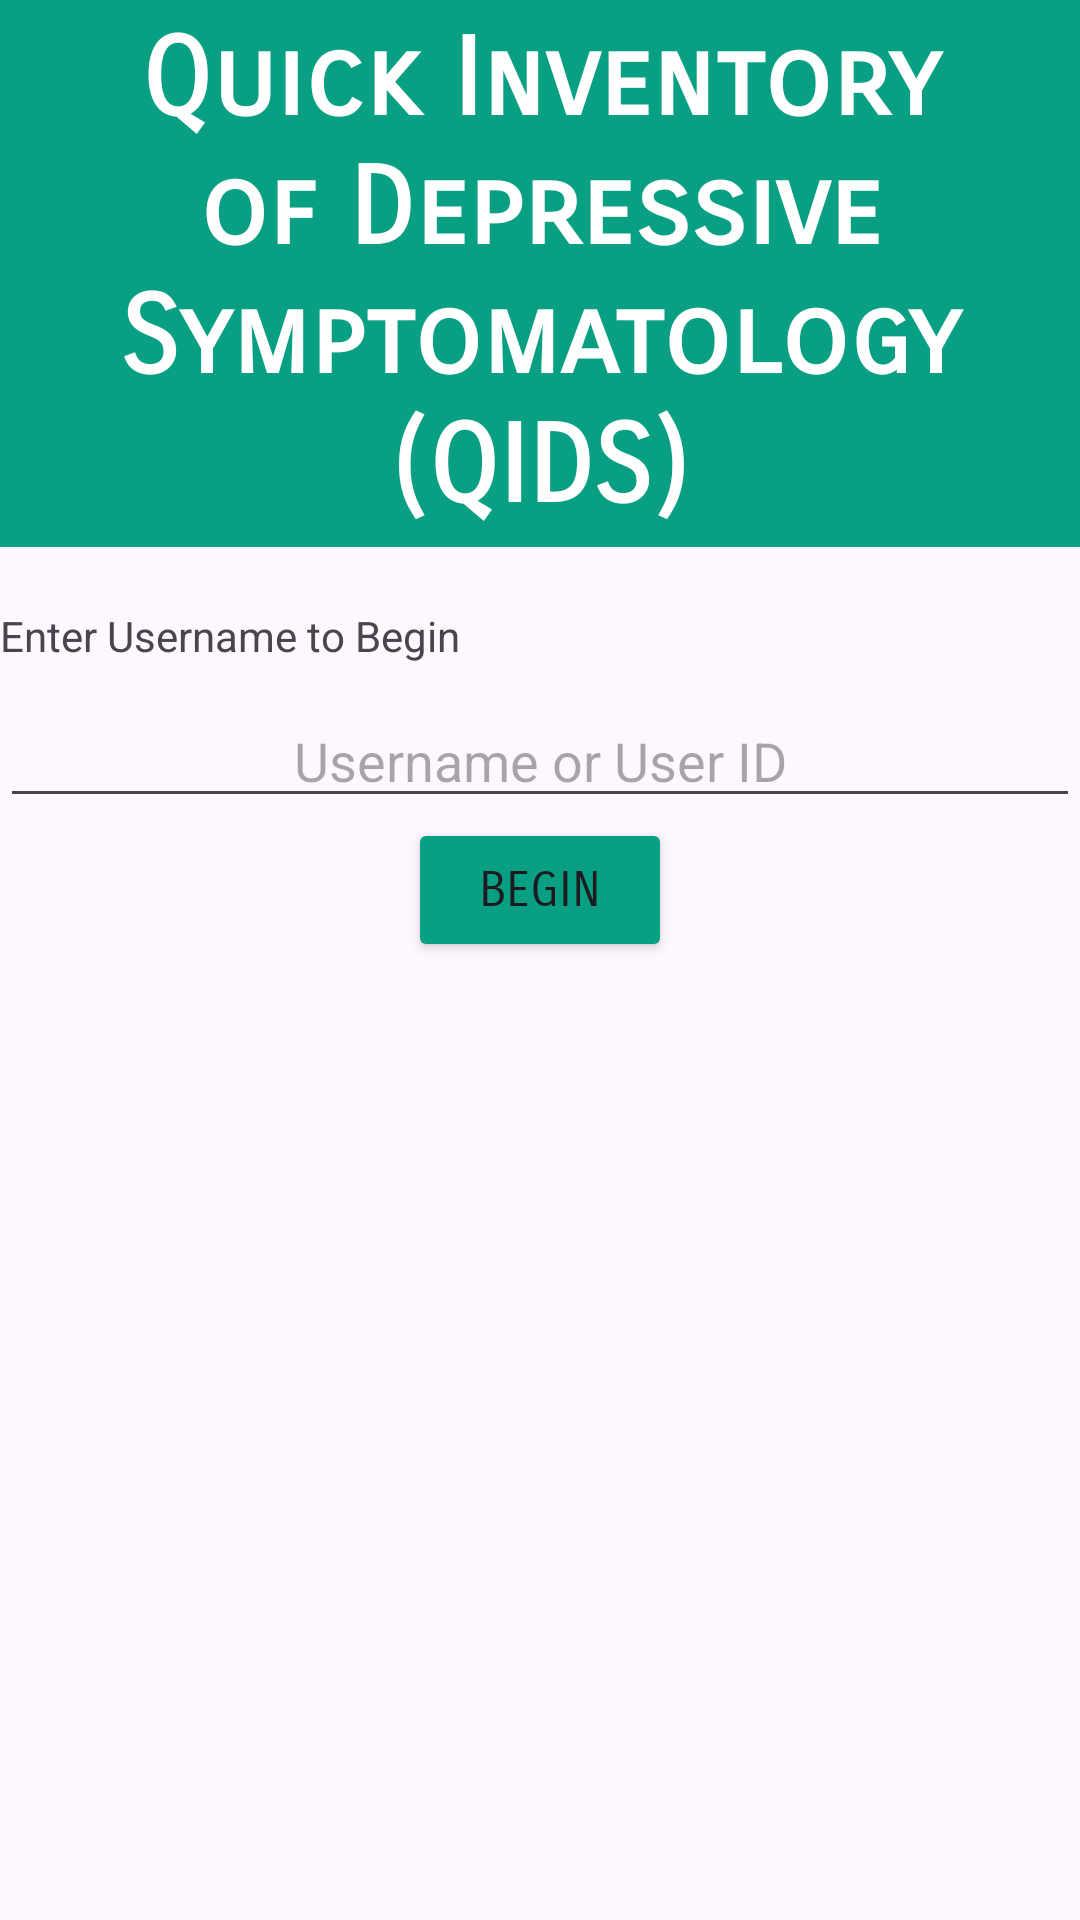

This screen was rendered from an Android layout file. Write that file and the resources it references.
<!-- AndroidManifest.xml: application theme Theme.Lecture8_exercise -->
<!-- res/layout/activity_main.xml -->
<?xml version="1.0" encoding="utf-8"?>
<LinearLayout xmlns:android="http://schemas.android.com/apk/res/android"
    xmlns:app="http://schemas.android.com/apk/res-auto"
    xmlns:tools="http://schemas.android.com/tools"
    android:layout_width="match_parent"
    android:layout_height="match_parent"
    android:layout_centerHorizontal="true"
    android:layout_centerVertical="true"
    android:layout_gravity="center_vertical"
    android:orientation="vertical"
    tools:context=".MainActivity">

    <TextView
        android:layout_width="match_parent"
        android:layout_height="wrap_content"
        android:background="#089F82"
        android:fontFamily="sans-serif-smallcaps"
        android:paddingVertical="5dp"
        android:text="Quick Inventory of Depressive Symptomatology (QIDS)"
        android:textAlignment="center"
        android:textAllCaps="false"
        android:textColor="@color/white"
        android:textSize="36sp"
        android:textStyle="bold" />

    <TextView
        android:id="@+id/textView"
        android:layout_width="match_parent"
        android:layout_height="wrap_content"
        android:paddingTop="20dp"
        android:text="Enter Username to Begin" />

    <EditText
        android:id="@+id/editUsername"
        android:layout_width="match_parent"
        android:layout_height="wrap_content"
        android:ems="10"
        android:hint="Username or User ID"
        android:inputType="text"
        android:paddingTop="20dp"
        android:textAlignment="center" />

    <Button
        android:id="@+id/beginButton"
        android:layout_width="wrap_content"
        android:layout_height="wrap_content"
        android:backgroundTint="#089F82"
        android:layout_gravity="bottom|center_horizontal"
        android:fontFamily="sans-serif-smallcaps"
        android:text="begin"
        android:textAlignment="center"
        android:textSize="16sp" />

</LinearLayout>
<!-- resources referenced by this layout -->
<resources>
  <style name="Theme.Lecture8_exercise" parent="Base.Theme.Lecture8_exercise" />
  <style name="Base.Theme.Lecture8_exercise" parent="Theme.Material3.DayNight.NoActionBar">
          
          
      </style>
  <!-- not gathered from this repository: default colours our renderer supplied (Android Studio template values) -->
  <color name="white">#FFFFFFFF</color>
</resources>
